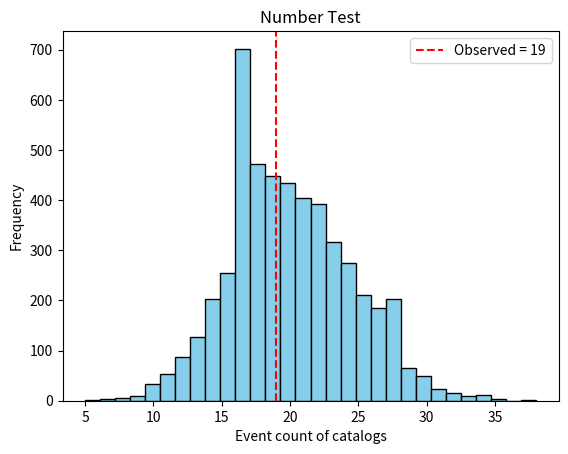

Reproduce this figure in Python.
# %%
import numpy as np
import matplotlib.pyplot as plt

# 假设模型给了 5000 个模拟目录
# 每个目录的地震数 ~ 泊松(均值=20)
event_counts = np.random.poisson(lam=20, size=5000)

# 假设观测目录里观测到 19 个地震
obs_count = 19

# 计算 delta_1 和 delta_2
delta_1 = np.mean(event_counts >= obs_count)  # P(N >= N_obs)
delta_2 = np.mean(event_counts <= obs_count)  # P(N <= N_obs)

print(f"观测值: {obs_count}")
print(f"δ1 = P(N >= {obs_count}) = {delta_1:.2f}")
print(f"δ2 = P(N <= {obs_count}) = {delta_2:.2f}")

# 可视化
plt.hist(event_counts, bins=30, color="skyblue", edgecolor="black")
plt.axvline(obs_count, color="red", linestyle="--", label=f"Observed = {obs_count}")
plt.title("Number Test")
plt.xlabel("Event count of catalogs")
plt.ylabel("Frequency")
plt.legend()
plt.show()

# %%
